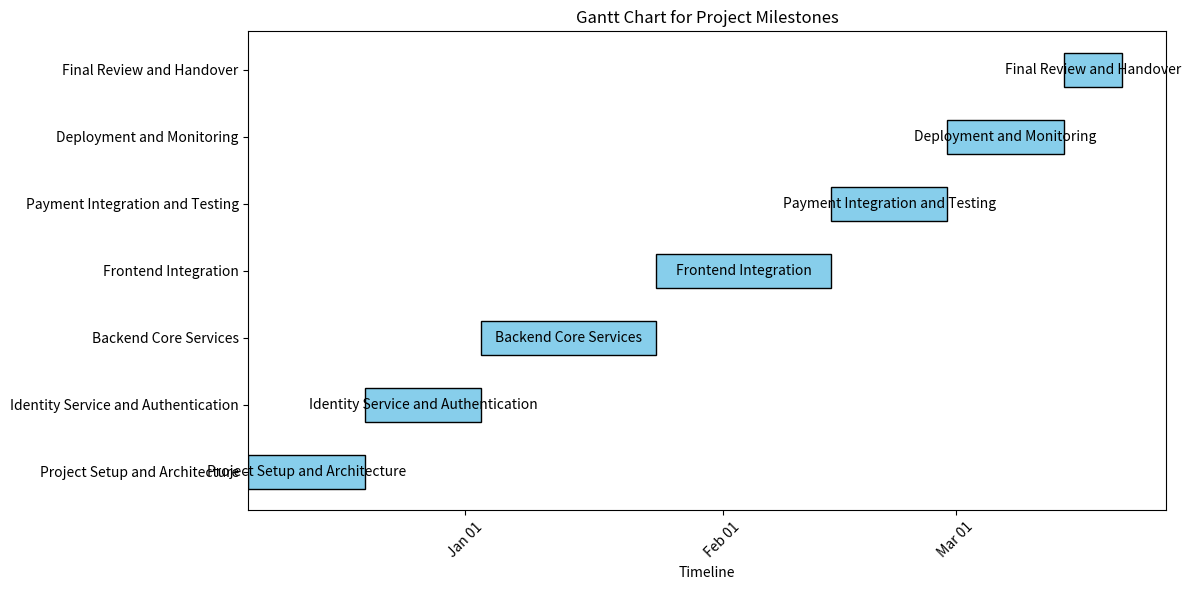

The matplotlib source for this figure:
import matplotlib.pyplot as plt
import matplotlib.dates as mdates
from datetime import datetime, timedelta

# Define milestones and durations
milestones = [
    ("Project Setup and Architecture", 14),
    ("Identity Service and Authentication", 14),
    ("Backend Core Services", 21),
    ("Frontend Integration", 21),
    ("Payment Integration and Testing", 14),
    ("Deployment and Monitoring", 14),
    ("Final Review and Handover", 7),
]

# Define start date
start_date = datetime(2024, 12, 6)

# Calculate start and end dates for each milestone
dates = []
current_start = start_date
for name, duration in milestones:
    current_end = current_start + timedelta(days=duration)
    dates.append((name, current_start, current_end))
    current_start = current_end  # Next start is this end

# Plot Gantt chart
fig, ax = plt.subplots(figsize=(12, 6))

# Create Gantt bars
for i, (name, start, end) in enumerate(dates):
    ax.barh(i, (end - start).days, left=start, height=0.5, color="skyblue", edgecolor="black")
    ax.text(start + (end - start) / 2, i, name, ha="center", va="center", fontsize=10, color="black")

# Format the chart
ax.set_yticks(range(len(dates)))
ax.set_yticklabels([name for name, _, _ in dates])
ax.set_xlabel("Timeline")
ax.set_title("Gantt Chart for Project Milestones")
ax.xaxis.set_major_locator(mdates.MonthLocator())
ax.xaxis.set_major_formatter(mdates.DateFormatter("%b %d"))
plt.xticks(rotation=45)
plt.tight_layout()

# Show the Gantt chart
plt.show()
